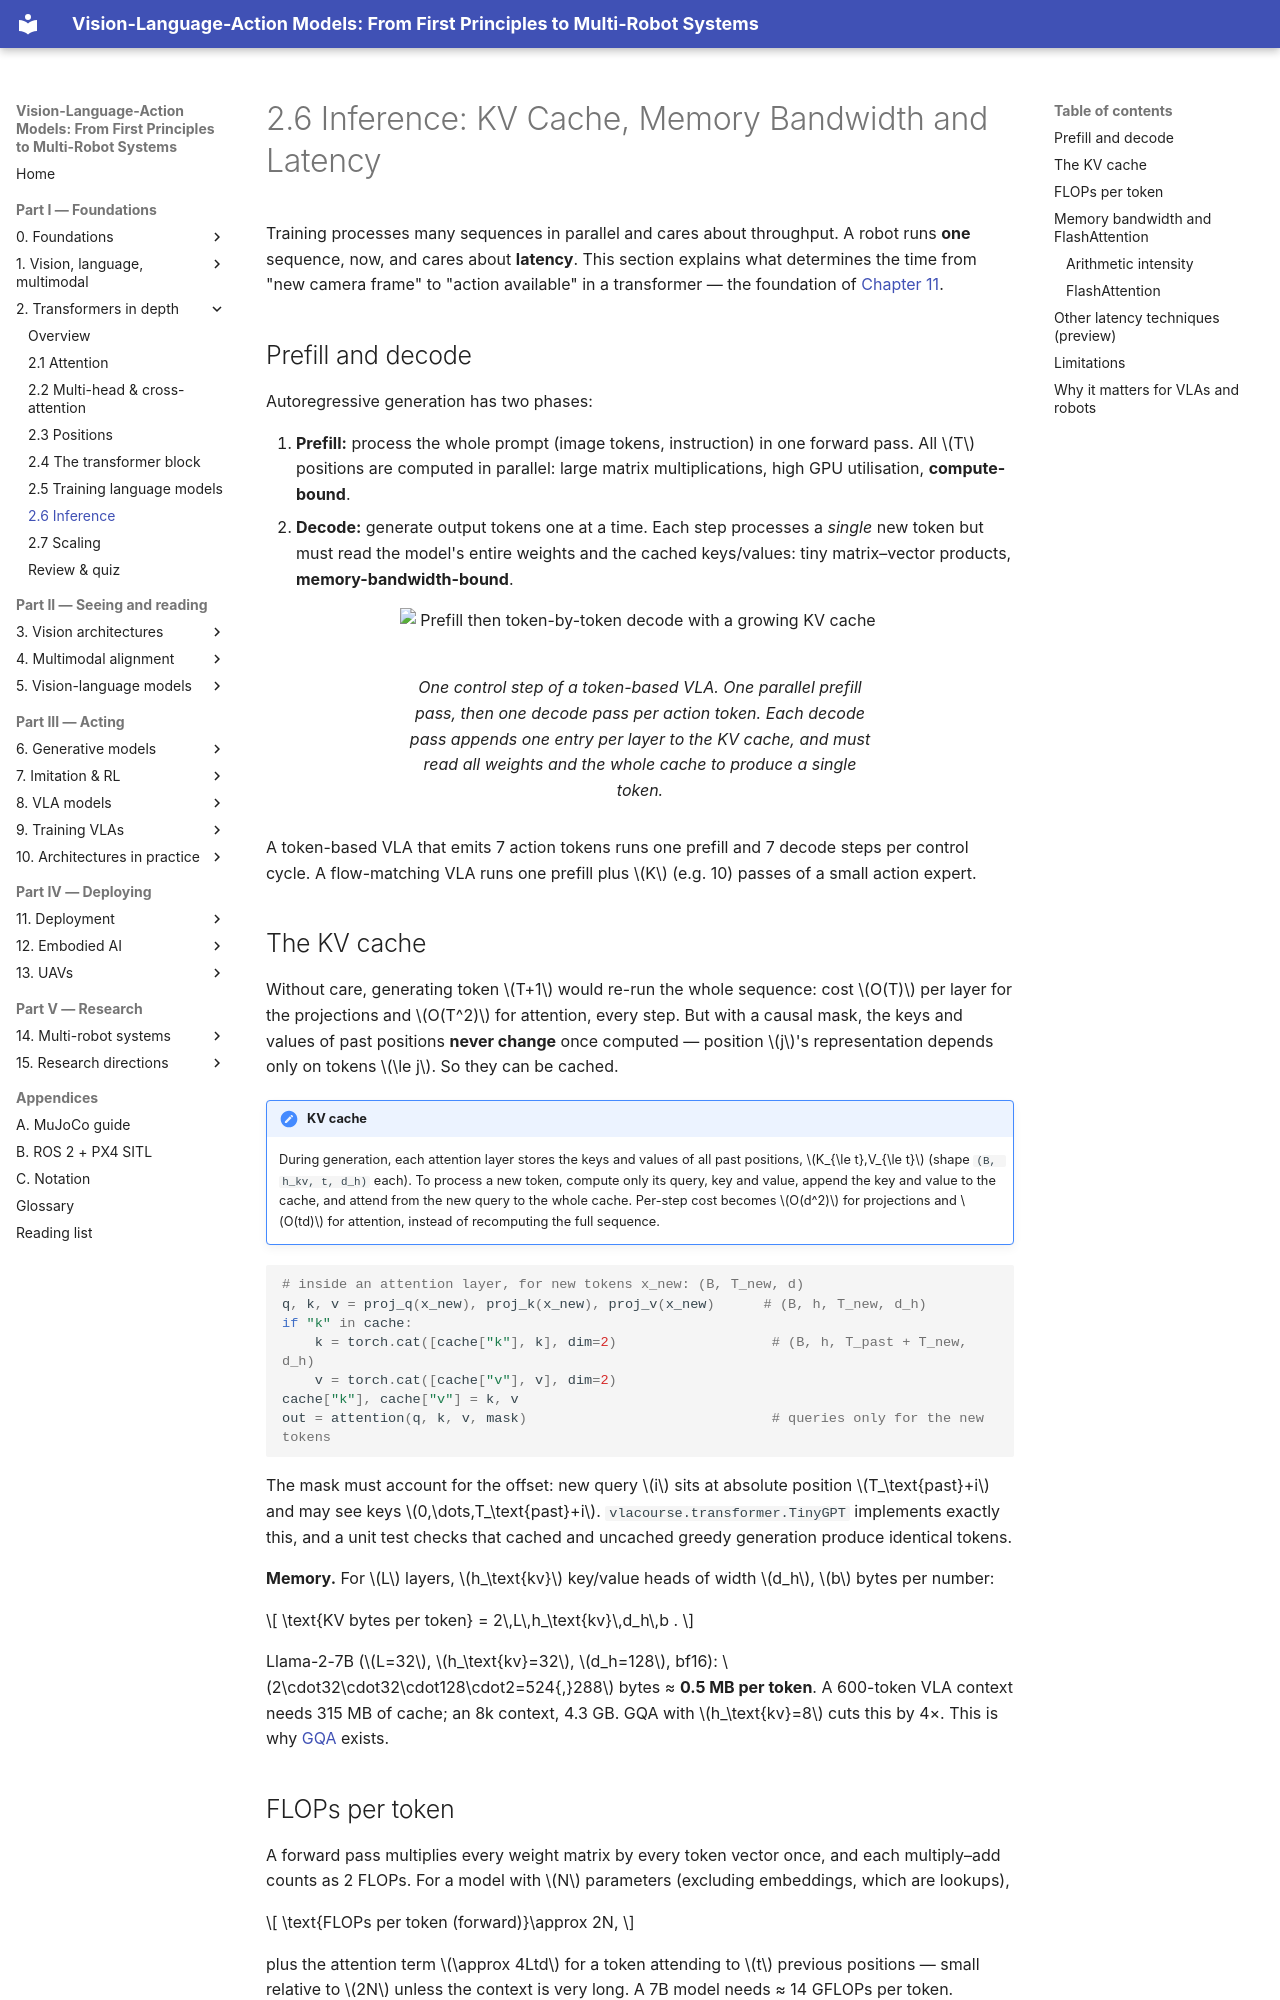

repository: invidia0/mr-vlas · page: chapters/02-transformers/inference.html · generator: mkdocs

# 2.6 Inference: KV Cache, Memory Bandwidth and Latency

Training processes many sequences in parallel and cares about throughput. A robot runs **one** sequence, now, and cares about **latency**. This section explains what determines the time from "new camera frame" to "action available" in a transformer — the foundation of [Chapter 11](../11-deployment/index.md).

## Prefill and decode

Autoregressive generation has two phases:

1. **Prefill:** process the whole prompt (image tokens, instruction) in one forward pass. All $T$ positions are computed in parallel: large matrix multiplications, high GPU utilisation, **compute-bound**.
2. **Decode:** generate output tokens one at a time. Each step processes a *single* new token but must read the model's entire weights and the cached keys/values: tiny matrix–vector products, **memory-bandwidth-bound**.

<figure markdown="span">
  ![Prefill then token-by-token decode with a growing KV cache](../../assets/figures/prefill-decode.svg)
  <figcaption markdown="span">One control step of a token-based VLA. One parallel prefill pass, then one decode pass per action token. Each decode pass appends one entry per layer to the KV cache, and must read all weights and the whole cache to produce a single token.</figcaption>
</figure>

A token-based VLA that emits 7 action tokens runs one prefill and 7 decode steps per control cycle. A flow-matching VLA runs one prefill plus $K$ (e.g. 10) passes of a small action expert.

## The KV cache

Without care, generating token $T+1$ would re-run the whole sequence: cost $O(T)$ per layer for the projections and $O(T^2)$ for attention, every step. But with a causal mask, the keys and values of past positions **never change** once computed — position $j$'s representation depends only on tokens $\le j$. So they can be cached.

!!! definition "KV cache"
    During generation, each attention layer stores the keys and values of all past positions, $K_{\le t},V_{\le t}$ (shape `(B, h_kv, t, d_h)` each). To process a new token, compute only its query, key and value, append the key and value to the cache, and attend from the new query to the whole cache. Per-step cost becomes $O(d^2)$ for projections and $O(td)$ for attention, instead of recomputing the full sequence.

```python
# inside an attention layer, for new tokens x_new: (B, T_new, d)
q, k, v = proj_q(x_new), proj_k(x_new), proj_v(x_new)      # (B, h, T_new, d_h)
if "k" in cache:
    k = torch.cat([cache["k"], k], dim=2)                   # (B, h, T_past + T_new, d_h)
    v = torch.cat([cache["v"], v], dim=2)
cache["k"], cache["v"] = k, v
out = attention(q, k, v, mask)                              # queries only for the new tokens
```

The mask must account for the offset: new query $i$ sits at absolute position $T_\text{past}+i$ and may see keys $0,\dots,T_\text{past}+i$. `vlacourse.transformer.TinyGPT` implements exactly this, and a unit test checks that cached and uncached greedy generation produce identical tokens.

**Memory.** For $L$ layers, $h_\text{kv}$ key/value heads of width $d_h$, $b$ bytes per number:

$$
\text{KV bytes per token} = 2\,L\,h_\text{kv}\,d_h\,b .
$$

Llama-2-7B ($L=32$, $h_\text{kv}=32$, $d_h=128$, bf16): $2\cdot32\cdot32\cdot128\cdot2=524{,}288$ bytes ≈ **0.5 MB per token**. A 600-token VLA context needs 315 MB of cache; an 8k context, 4.3 GB. GQA with $h_\text{kv}=8$ cuts this by 4×. This is why [GQA](multi-head.md#multi-query-and-grouped-query-attention) exists.
